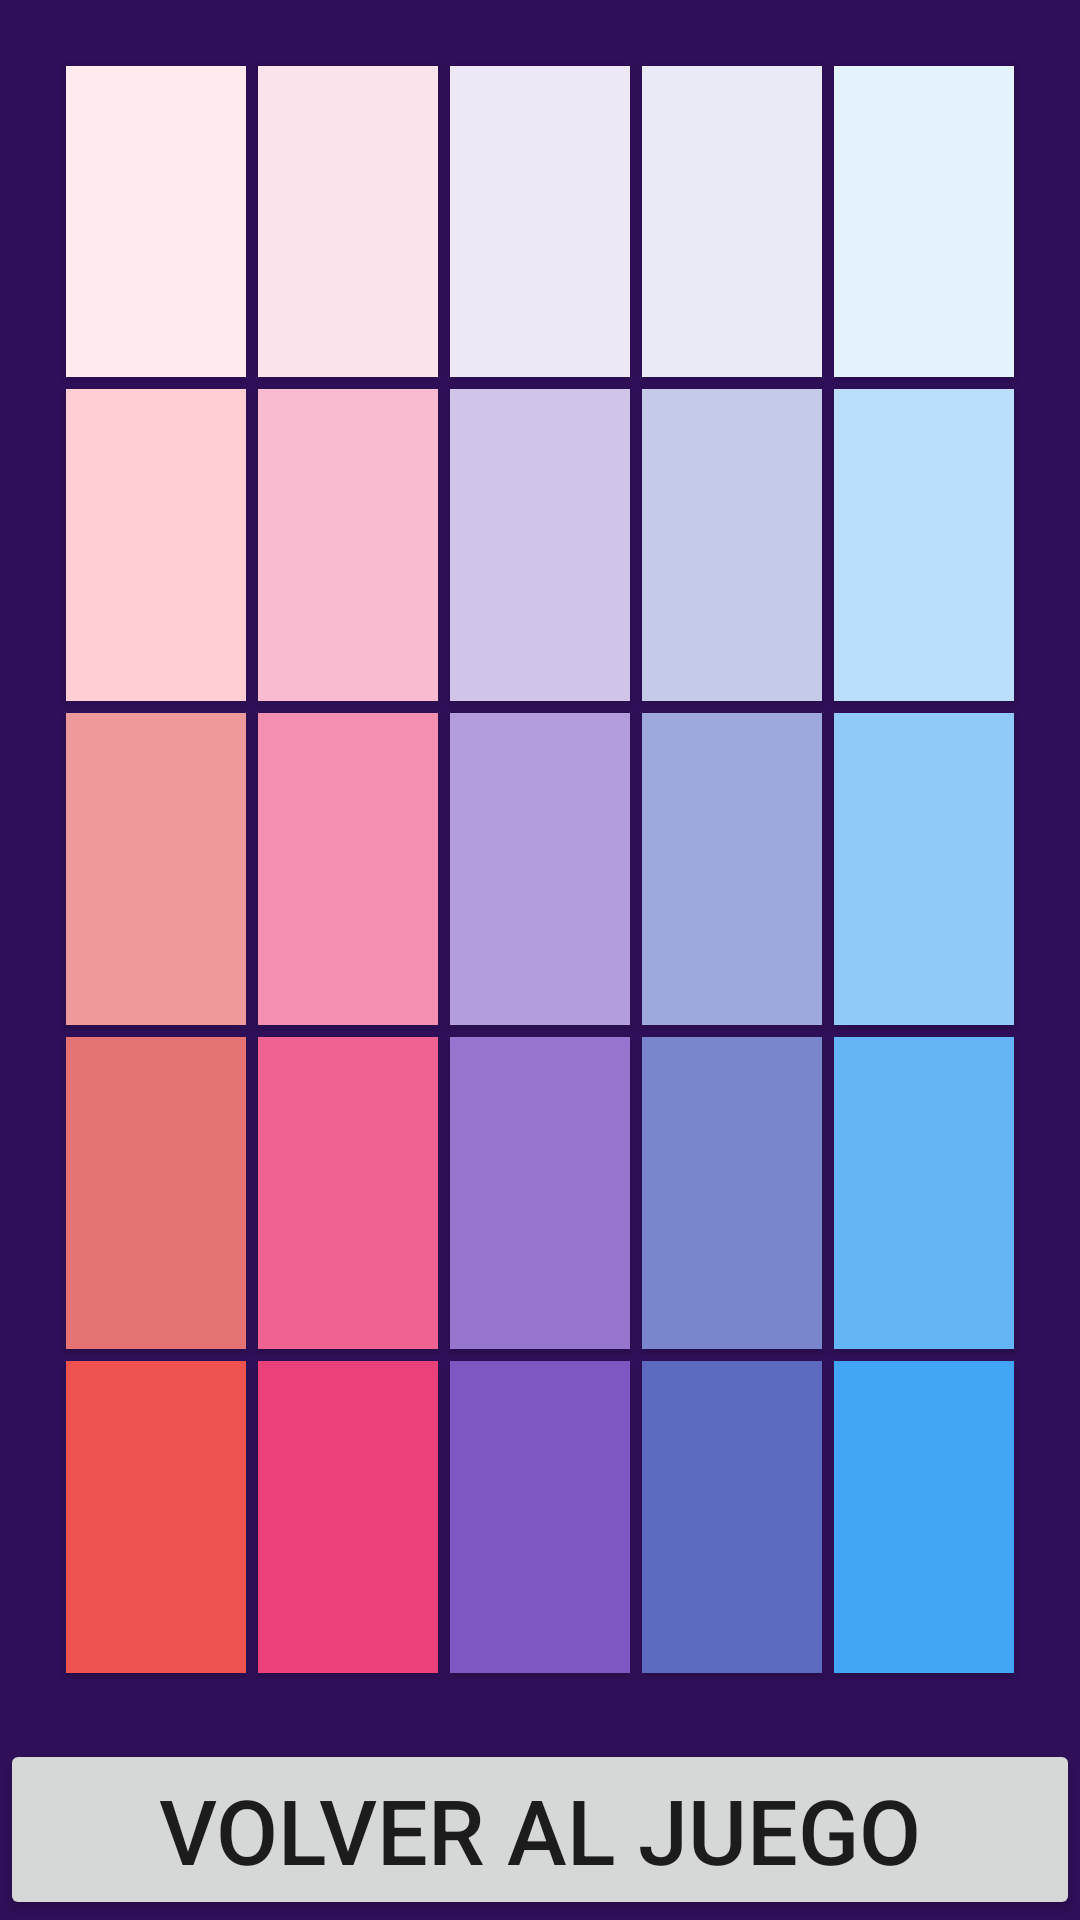

The Android layout XML behind this screen, and the referenced resources:
<!-- AndroidManifest.xml: application theme AppTheme -->
<!-- res/layout/activity_actividad_ayuda5x5.xml -->
<LinearLayout
    xmlns:android="http://schemas.android.com/apk/res/android"
    style="@style/linearLayoutAyudas"
    >
<TableLayout
    android:rowCount="5"
    style="@style/gridLayoutsAyuda"
    >
      <TableRow
          android:layout_weight="1">
      <Button
          style="@style/bajoAyuda"
          android:background="@color/md_red_50"
          />
      <Button
          style="@style/bajoAyuda"
          android:background="@color/md_pink_50"
          />
      <Button
          style="@style/bajoAyuda"
          android:background="@color/md_deep_purple_50"

          />
      <Button
          style="@style/bajoAyuda"
          android:background="@color/md_indigo_50"
          />
      <Button
          style="@style/bajoAyuda"
          android:background="@color/md_blue_50"
          />
      </TableRow>
      <TableRow
          android:layout_weight="1">
      <Button
          style="@style/bajoAyuda"
          android:background="@color/md_red_100"
          />
      <Button
          style="@style/bajoAyuda"
          android:background="@color/md_pink_100"
          />
      <Button
          style="@style/bajoAyuda"
          android:background="@color/md_deep_purple_100"
          />
      <Button
          style="@style/bajoAyuda"
          android:background="@color/md_indigo_100"
          />
      <Button
          style="@style/bajoAyuda"
          android:background="@color/md_blue_100"
          />
      </TableRow>
      <TableRow
          android:layout_weight="1">
      <Button
          style="@style/bajoAyuda"
          android:background="@color/md_red_200"
          />
      <Button
          style="@style/bajoAyuda"
          android:background="@color/md_pink_200"
          />
      <Button
          style="@style/bajoAyuda"
          android:background="@color/md_deep_purple_200"
          />
      <Button
          style="@style/bajoAyuda"
          android:background="@color/md_indigo_200"
          />
      <Button
          style="@style/bajoAyuda"
          android:background="@color/md_blue_200"
          />
      </TableRow>
      <TableRow
          android:layout_weight="1">
      <Button
          style="@style/bajoAyuda"
          android:background="@color/md_red_300"
          />
      <Button
          style="@style/bajoAyuda"
          android:background="@color/md_pink_300"
          />
      <Button
          style="@style/bajoAyuda"
          android:background="@color/md_deep_purple_300"
          />
      <Button
          style="@style/bajoAyuda"
          android:background="@color/md_indigo_300"
          />
      <Button
          style="@style/bajoAyuda"
          android:background="@color/md_blue_300"
          />
      </TableRow>
      <TableRow
          android:layout_weight="1">
      <Button
          style="@style/bajoAyuda"
          android:background="@color/md_red_400"
          />
      <Button
          style="@style/bajoAyuda"
          android:background="@color/md_pink_400"
          />
      <Button
          style="@style/bajoAyuda"
          android:background="@color/md_deep_purple_400"
          />
      <Button
          style="@style/bajoAyuda"
          android:background="@color/md_indigo_400"
          />
      <Button
          style="@style/bajoAyuda"
          android:background="@color/md_blue_400"
          />
      </TableRow>

</TableLayout>
      <Button
          android:layout_width="match_parent"
          android:layout_height="wrap_content"
          android:text="@string/volver"
          android:textSize="30sp"
          android:onClick="volver"
          />
</LinearLayout>
<!-- resources referenced by this layout -->
<resources>
  <color name="md_blue_100">#bbdefb</color>
  <color name="md_blue_200">#90caf9</color>
  <color name="md_blue_300">#64b5f6</color>
  <color name="md_blue_400">#42a5f5</color>
  <color name="md_blue_50">#e3f2fd</color>
  <color name="md_deep_purple_100">#d1c4e9</color>
  <color name="md_deep_purple_200">#b39ddb</color>
  <color name="md_deep_purple_300">#9575cd</color>
  <color name="md_deep_purple_400">#7e57c2</color>
  <color name="md_deep_purple_50">#ede7f6</color>
  <color name="md_indigo_100">#c5cae9</color>
  <color name="md_indigo_200">#9fa8da</color>
  <color name="md_indigo_300">#7986cb</color>
  <color name="md_indigo_400">#5c6bc0</color>
  <color name="md_indigo_50">#e8eaf6</color>
  <color name="md_pink_100">#f8bbd0</color>
  <color name="md_pink_200">#f48fb1</color>
  <color name="md_pink_300">#f06292</color>
  <color name="md_pink_400">#ec407a</color>
  <color name="md_pink_50">#fce4ec</color>
  <color name="md_red_100">#ffcdd2</color>
  <color name="md_red_200">#ef9a9a</color>
  <color name="md_red_300">#e57373</color>
  <color name="md_red_400">#ef5350</color>
  <color name="md_red_50">#ffebee</color>
  <string name="volver">volver al juego</string>
  <style name="bajoAyuda">
          <item name="android:layout_width">match_parent</item>
          <item name="android:layout_height">match_parent</item>
          <item name="android:layout_margin">2dp</item>
          <item name="android:layout_weight">1</item>
      </style>
  <style name="gridLayoutsAyuda">
          <item name="android:layout_width">match_parent</item>
          <item name="android:layout_height">wrap_content</item>
          <item name="android:layout_gravity">center</item>
          <item name="android:gravity">center</item>
          <item name="android:orientation">horizontal</item>
          <item name="android:layout_margin">20dp</item>
          <item name="android:layout_weight">1</item>
          <item name="android:stretchColumns">*</item>
      </style>
  <style name="linearLayoutAyudas">
          <item name="android:layout_width">match_parent</item>
          <item name="android:layout_height">match_parent</item>
          <item name="android:layout_gravity">center</item>
          <item name="android:gravity">center</item>
          <item name="android:orientation">vertical</item>
          <item name="android:background">#2F0F59</item>
      </style>
  <style name="AppTheme" parent="Theme.AppCompat.Light.DarkActionBar">
          
          <item name="colorPrimary">@color/colorPrimary</item>
          <item name="colorPrimaryDark">@color/colorPrimaryDark</item>
          <item name="colorAccent">@color/colorAccent</item>
      </style>
  <color name="colorPrimary">#6200EE</color>
  <color name="colorPrimaryDark">#3700B3</color>
  <color name="colorAccent">#03DAC5</color>
</resources>
